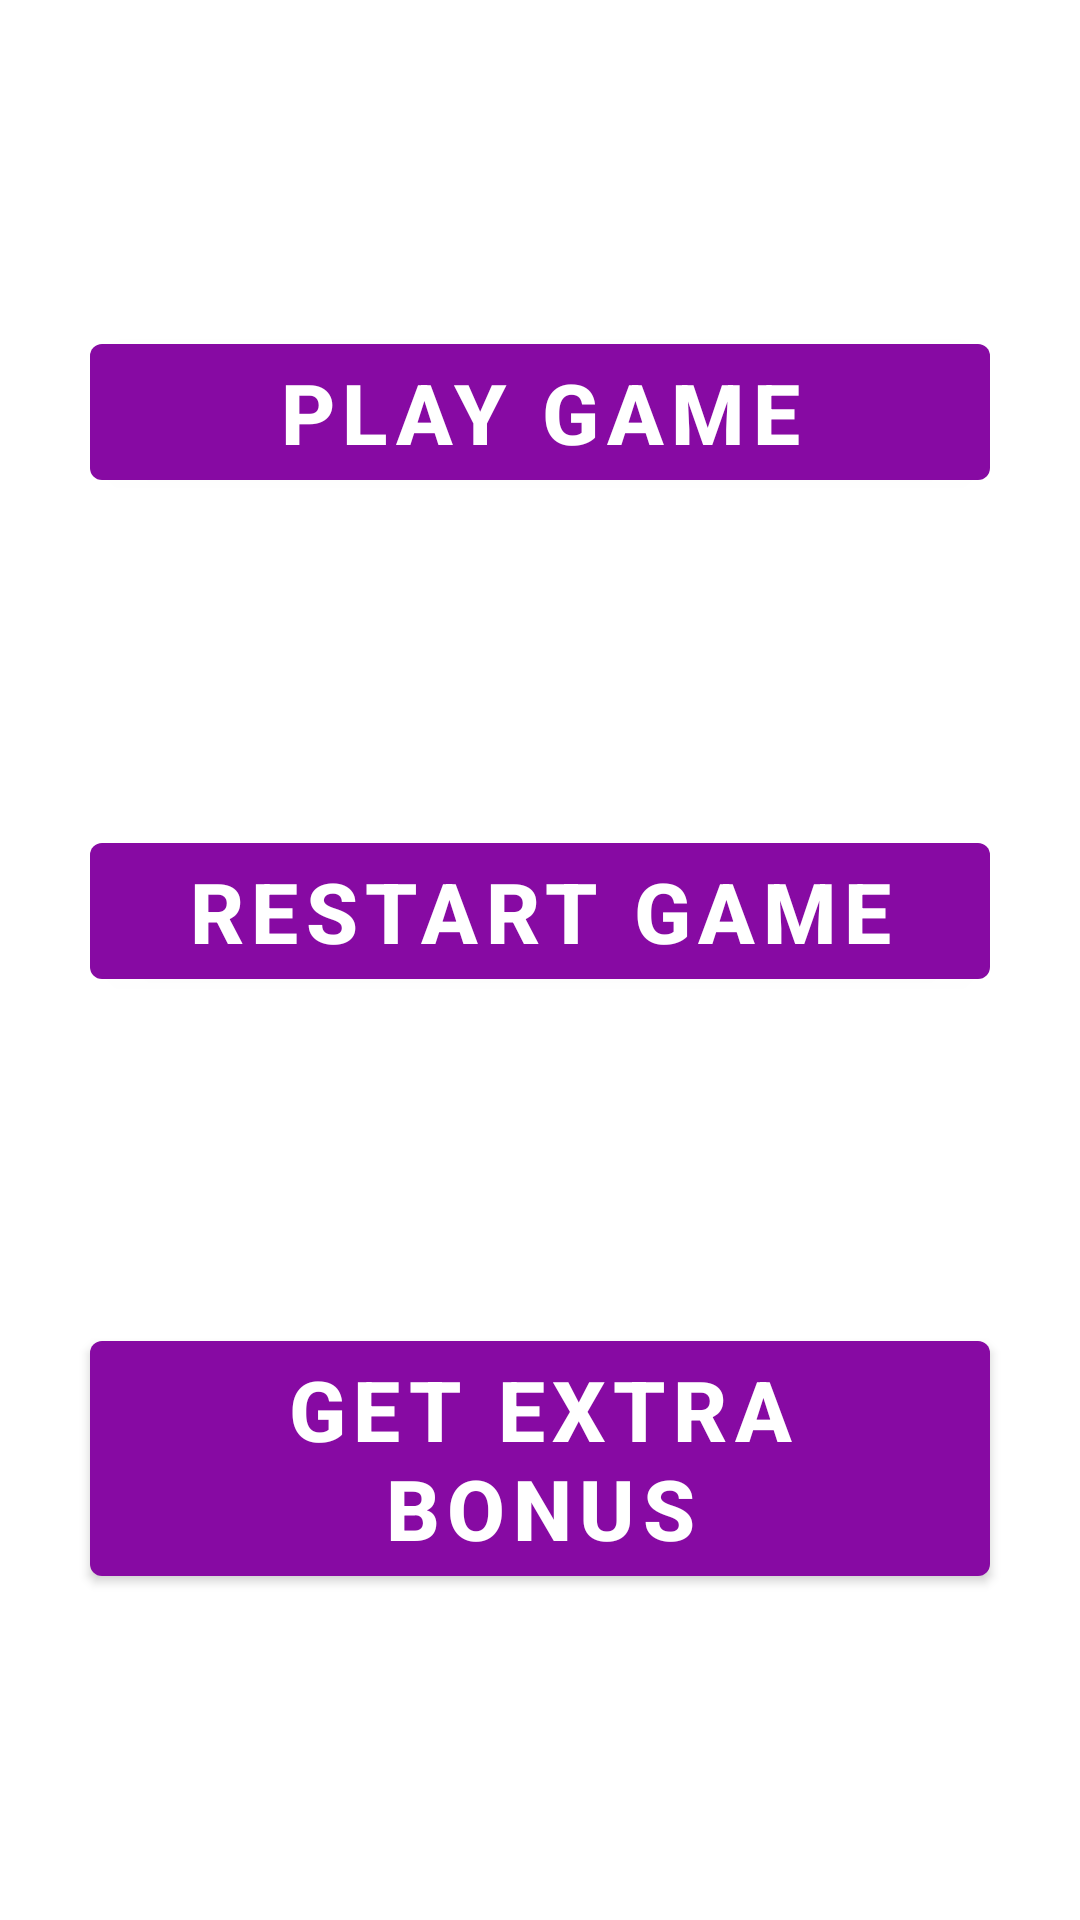

Layout XML and referenced resources for this Android screen:
<!-- AndroidManifest.xml: application theme Theme.EpicEdge -->
<!-- res/layout/fragment_gaaaaammmee2.xml -->
<?xml version="1.0" encoding="utf-8"?>
<androidx.constraintlayout.widget.ConstraintLayout xmlns:android="http://schemas.android.com/apk/res/android"
    xmlns:tools="http://schemas.android.com/tools"
    android:layout_width="match_parent"
    android:layout_height="match_parent"
    xmlns:app="http://schemas.android.com/apk/res-auto"
    android:background="@drawable/hy2h"
    tools:context=".gtkgtkot.Gaaaaammmee2Fragment">

    <com.google.android.material.button.MaterialButton
        android:id="@+id/top"
        app:layout_constraintBottom_toTopOf="@id/center"
        app:layout_constraintEnd_toEndOf="parent"
        app:layout_constraintStart_toStartOf="parent"
        app:layout_constraintTop_toTopOf="parent"
        android:layout_width="0dp"
        android:layout_height="wrap_content"
        android:layout_marginStart="30dp"
        android:layout_marginEnd="30dp"

        android:text="play game"
        android:textAllCaps="true"
        android:textSize="28sp"
        android:textStyle="bold" />

    <com.google.android.material.button.MaterialButton
        android:id="@+id/center"
        app:layout_constraintBottom_toTopOf="@id/dovn"
        app:layout_constraintEnd_toEndOf="parent"
        app:layout_constraintStart_toStartOf="parent"
        app:layout_constraintTop_toBottomOf="@id/top"
        android:layout_width="0dp"
        android:layout_height="wrap_content"
        android:layout_marginStart="30dp"
        android:layout_marginEnd="30dp"
        android:text="restart game"
        android:textAllCaps="true"
        android:textSize="28sp"
        android:textStyle="bold" />

    <com.google.android.material.button.MaterialButton
        android:id="@+id/dovn"
        app:layout_constraintBottom_toBottomOf="parent"
        app:layout_constraintEnd_toEndOf="parent"
        app:layout_constraintStart_toStartOf="parent"
        app:layout_constraintTop_toBottomOf="@id/center"
        android:layout_width="0dp"
        android:layout_height="wrap_content"
        android:layout_marginStart="30dp"
        android:layout_marginEnd="30dp"
        android:text="get extra bonus"
        android:textAllCaps="true"
        android:textSize="28sp"
        android:textStyle="bold" />

</androidx.constraintlayout.widget.ConstraintLayout>
<!-- resources referenced by this layout -->
<resources>
  <style name="Theme.EpicEdge" parent="Theme.MaterialComponents.DayNight.NoActionBar">
          
          <item name="colorPrimary">@color/purple_500</item>
          <item name="colorPrimaryVariant">@color/purple_700</item>
          <item name="colorOnPrimary">@color/white</item>
          
          <item name="colorSecondary">@color/teal_200</item>
          <item name="colorSecondaryVariant">@color/teal_700</item>
          <item name="colorOnSecondary">@color/black</item>
          
          <item name="android:statusBarColor" tools:targetApi="l">@color/black</item>
          
          <item name="android:windowAnimationStyle">@null</item>
          <item name="android:windowDisablePreview">true</item>
  
      </style>
  <color name="purple_500">#870AA3</color>
  <color name="purple_700">#FF3700B3</color>
  <color name="white">#FFFFFFFF</color>
  <color name="teal_200">#FF03DAC5</color>
  <color name="teal_700">#FF018786</color>
  <color name="black">#FF000000</color>
</resources>
